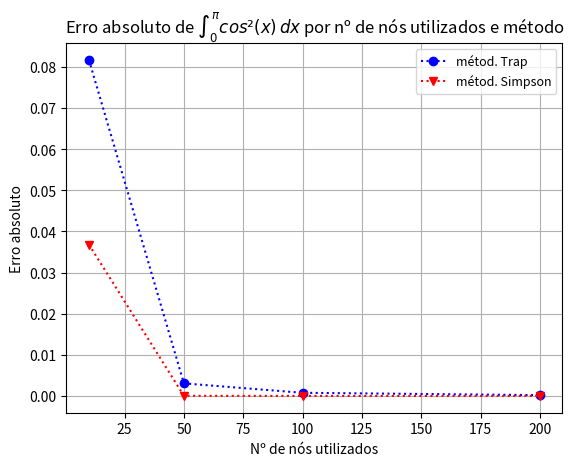

Write the Python code that produced this figure.
import math
import numpy
import matplotlib.pyplot as plt


def int_trapez_v1(h,f_values):  #Versão que utiliza uma lista de favores de f(x) e a variação h.
    n = len(f_values)
    result = h/2
    sum = 0
    for i in range(1,n-1):
        sum += f_values[i]
    result*=(f_values[0] + f_values[-1] + 2*sum)
    return result

def int_trapez_v2(func,a,b,n): #Versão que utiliza a definição da função, os limites de integração e o numero de nós.
    x_values = numpy.linspace(a,b,n+1)
    h = x_values[1] - x_values[0]
    result = h/2

    f_values = [ func(i) for i in x_values]
    
    sum = 0
    for i in range(1,n):
        sum += f_values[i]
    result*=(f_values[0] + f_values[-1] + 2*sum)
    return result

def int_simpson_v1(h,f_val):   #Versão que utiliza uma lista de favores de f(x) e a variação h.
    n = len(f_val)
    resultado = h/3

    sum = f_val[0] + f_val[-1]
    i=1
    if(n%2==0):
        for i in range(1,n//2):
            sum+=(2*f_val[2*i-1] + 4*f_val[2*i-2])
        sum+= 4*f_val[2*i]
    else:
        for i in range(1,n//2):
            sum+=(2*f_val[2*i] + 4*f_val[2*i-1])
        i=n//2
        sum+= 4*f_val[2*i-1]

    resultado*=sum
    return resultado

def int_simpson_v2(func,a,b,n): #Versão que utiliza a definição da função, os limites de integração e o numero de nós.
    if(n%2==1):  #n precisa ser par
        n+=1
    
    x_list = numpy.linspace(a,b,n+1)
    f_val = [ func(i) for i in x_list]
    h = x_list[1] - x_list[0]

    sum = f_val[0] + f_val[-1]
    i=1
    for i in range(1,n//2):
        sum+=(2*f_val[2*i] + 4*f_val[2*i-1])
    i=n//2
    sum+= 4*f_val[2*i-1]

    resultado = sum * (h/3)
    return resultado    


# Definição de f = cos(x)² 
def funcao(x):
    return (math.cos(x)**2)

n_list = [10,50,100,200]

f_int_trapez = []
f_int_simpson = []
for n in n_list:   #Obtendo os valores.
    f_int_trapez.append(int_trapez_v2(funcao,0,10,n))
    f_int_simpson.append(int_simpson_v2(funcao,0,10,n))
print("Valores para o método de Simpson, para n = 10,50,100,200\n",f_int_simpson)
print("\nValores para o método dos Trapézios, para n = 10,50,100,200\n",f_int_trapez)


#Item c) calculando erro absoluto


ref_value = 1/4*(math.sin(20)) + 5

error_trap = [ math.fabs(ref_value - value) for value in f_int_trapez]
error_simp = [ math.fabs( ref_value - value) for value in f_int_simpson]

plt.title(u"Erro absoluto de $\int_{0}^{\pi} cos²(x) \,dx$ por nº de nós utilizados e método")
plt.plot(n_list,error_trap,"bo",label="métod. Trap",linestyle='dotted') 
plt.plot(n_list,error_simp,"rv",label="métod. Simpson",linestyle='dotted')
plt.xlabel("Nº de nós utilizados")
plt.ylabel("Erro absoluto")
plt.legend(fontsize=9)
plt.grid()
plt.show()

